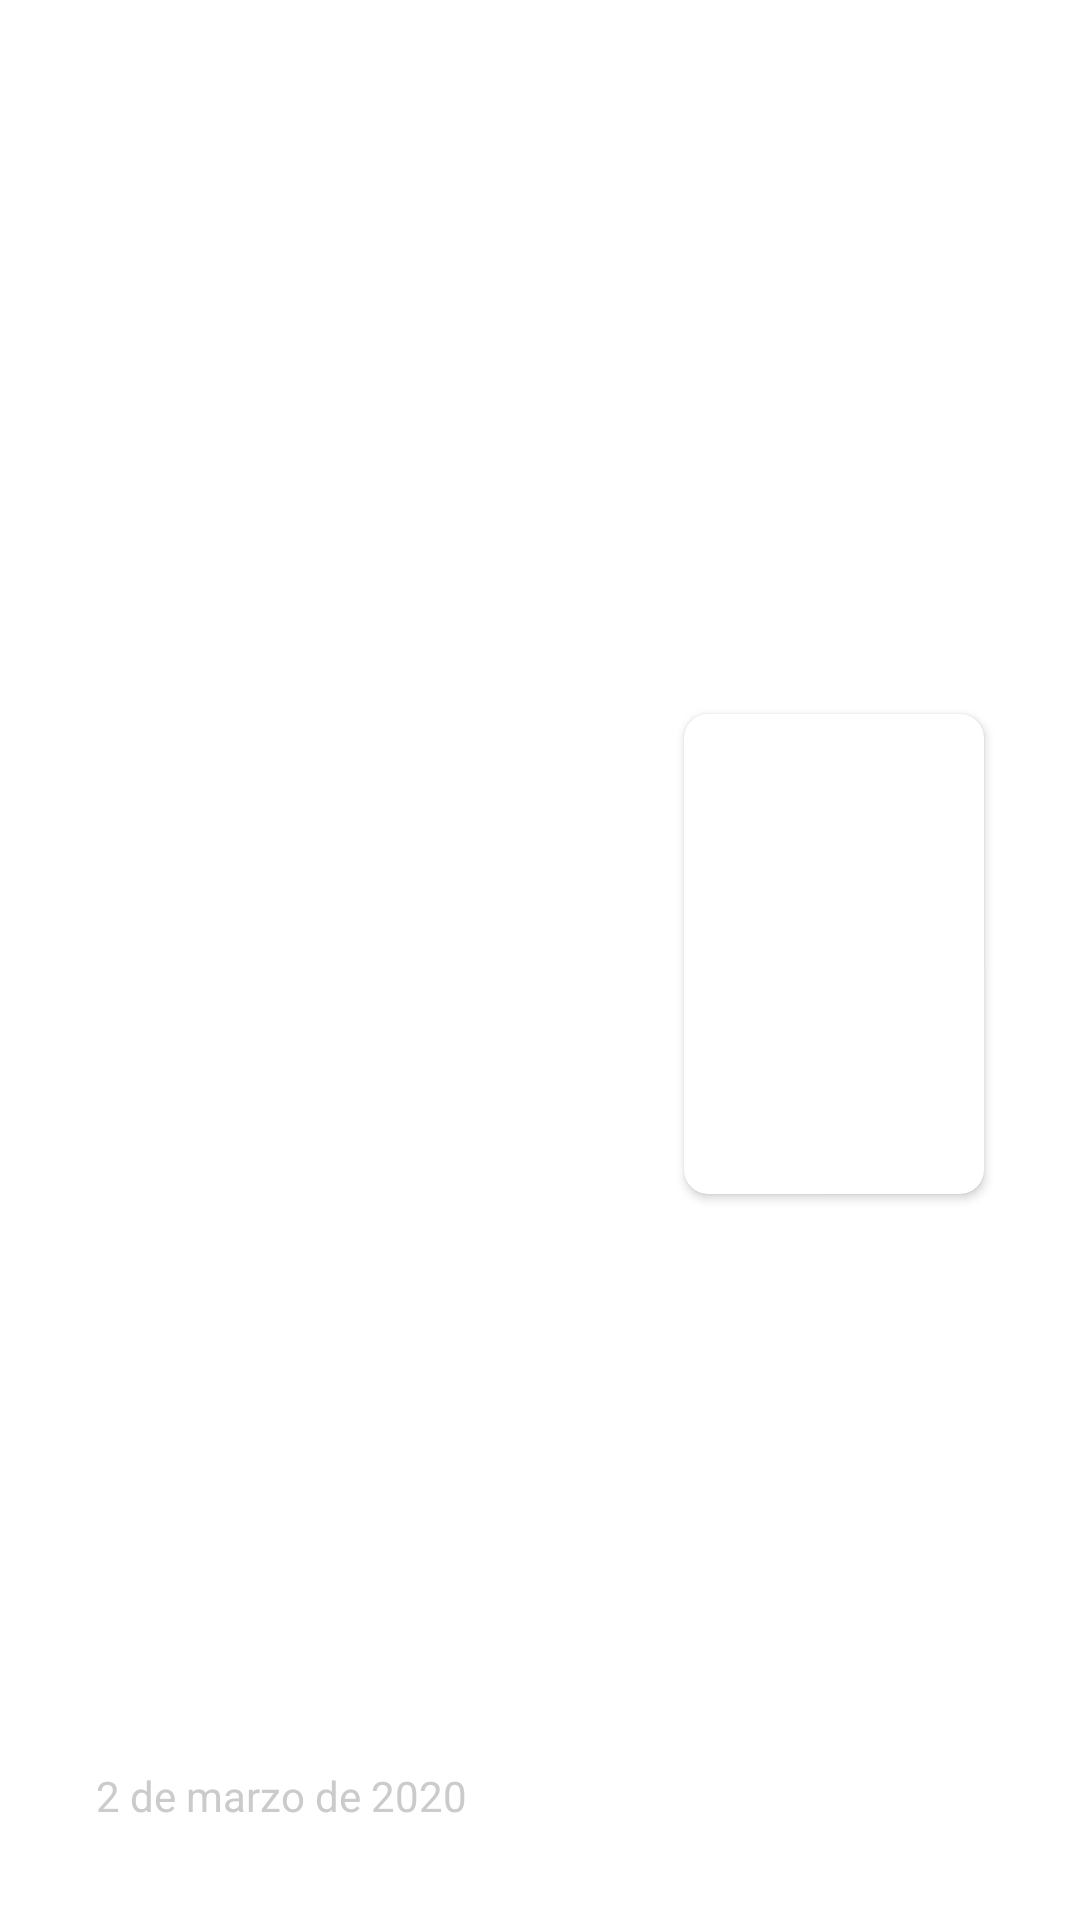

Layout XML and referenced resources for this Android screen:
<!-- AndroidManifest.xml: fallback theme Theme.MaterialComponents.DayNight.NoActionBar -->
<!-- res/layout/videogame_content.xml -->
<?xml version="1.0" encoding="utf-8"?>

<androidx.constraintlayout.widget.ConstraintLayout xmlns:android="http://schemas.android.com/apk/res/android"
    xmlns:app="http://schemas.android.com/apk/res-auto"
    xmlns:tools="http://schemas.android.com/tools"
    android:layout_width="match_parent"
    android:layout_height="wrap_content"
    tools:context=".MainActivity">


    <androidx.cardview.widget.CardView
        android:layout_width="match_parent"
        android:layout_height="wrap_content"
        android:layout_marginStart="16dp"
        android:layout_marginLeft="16dp"
        android:layout_marginEnd="16dp"
        android:layout_marginRight="16dp"
        app:cardCornerRadius="8dp"
        app:cardElevation="0dp"
        app:cardBackgroundColor="#1AFFFFFF"
        app:layout_constraintBottom_toBottomOf="parent"
        app:layout_constraintEnd_toEndOf="parent"
        app:layout_constraintStart_toStartOf="parent">

        <LinearLayout
            android:layout_width="match_parent"
            android:layout_height="match_parent"
            android:orientation="vertical">

            <TextView
                android:id="@+id/nameTextView"
                android:layout_width="match_parent"
                android:layout_height="wrap_content"
                android:layout_marginStart="16dp"
                android:layout_marginLeft="16dp"
                android:layout_marginTop="32dp"
                android:layout_marginEnd="120dp"
                android:layout_marginRight="120dp"
                android:layout_marginBottom="8dp"
                android:text="@string/name"
                android:textColor="@color/white"
                android:textSize="20sp" />

            <TextView
                android:id="@+id/dateTextView"
                android:layout_width="match_parent"
                android:layout_height="wrap_content"
                android:layout_marginStart="16dp"
                android:layout_marginLeft="16dp"
                android:layout_marginEnd="120dp"
                android:layout_marginRight="120dp"
                android:layout_marginBottom="32dp"
                android:textColor="#cbcbcb"
                android:text="@string/date" />
        </LinearLayout>
    </androidx.cardview.widget.CardView>

    <androidx.cardview.widget.CardView
        android:id="@+id/cardView"
        android:layout_width="100dp"
        android:layout_height="160dp"
        android:layout_marginEnd="32dp"
        android:layout_marginRight="32dp"
        android:layout_marginTop="8dp"
        android:layout_marginBottom="12dp"
        app:cardCornerRadius="8dp"
        app:layout_constraintBottom_toBottomOf="parent"
        app:layout_constraintEnd_toEndOf="parent"
        app:layout_constraintTop_toTopOf="parent">

        <ImageView
            android:id="@+id/posterImgeView"
            android:layout_width="match_parent"
            android:layout_height="match_parent"
            android:contentDescription="@string/all"
            android:scaleType="centerCrop"
            app:srcCompat="@drawable/final_fantasy" />
    </androidx.cardview.widget.CardView>
</androidx.constraintlayout.widget.ConstraintLayout>
<!-- resources referenced by this layout -->
<resources>
  <color name="white">#FFFFFFFF</color>
  <string name="all">TODO</string>
  <string name="date">2 de marzo de 2020</string>
  <string name="name">Final fantasy VII remake</string>
</resources>
